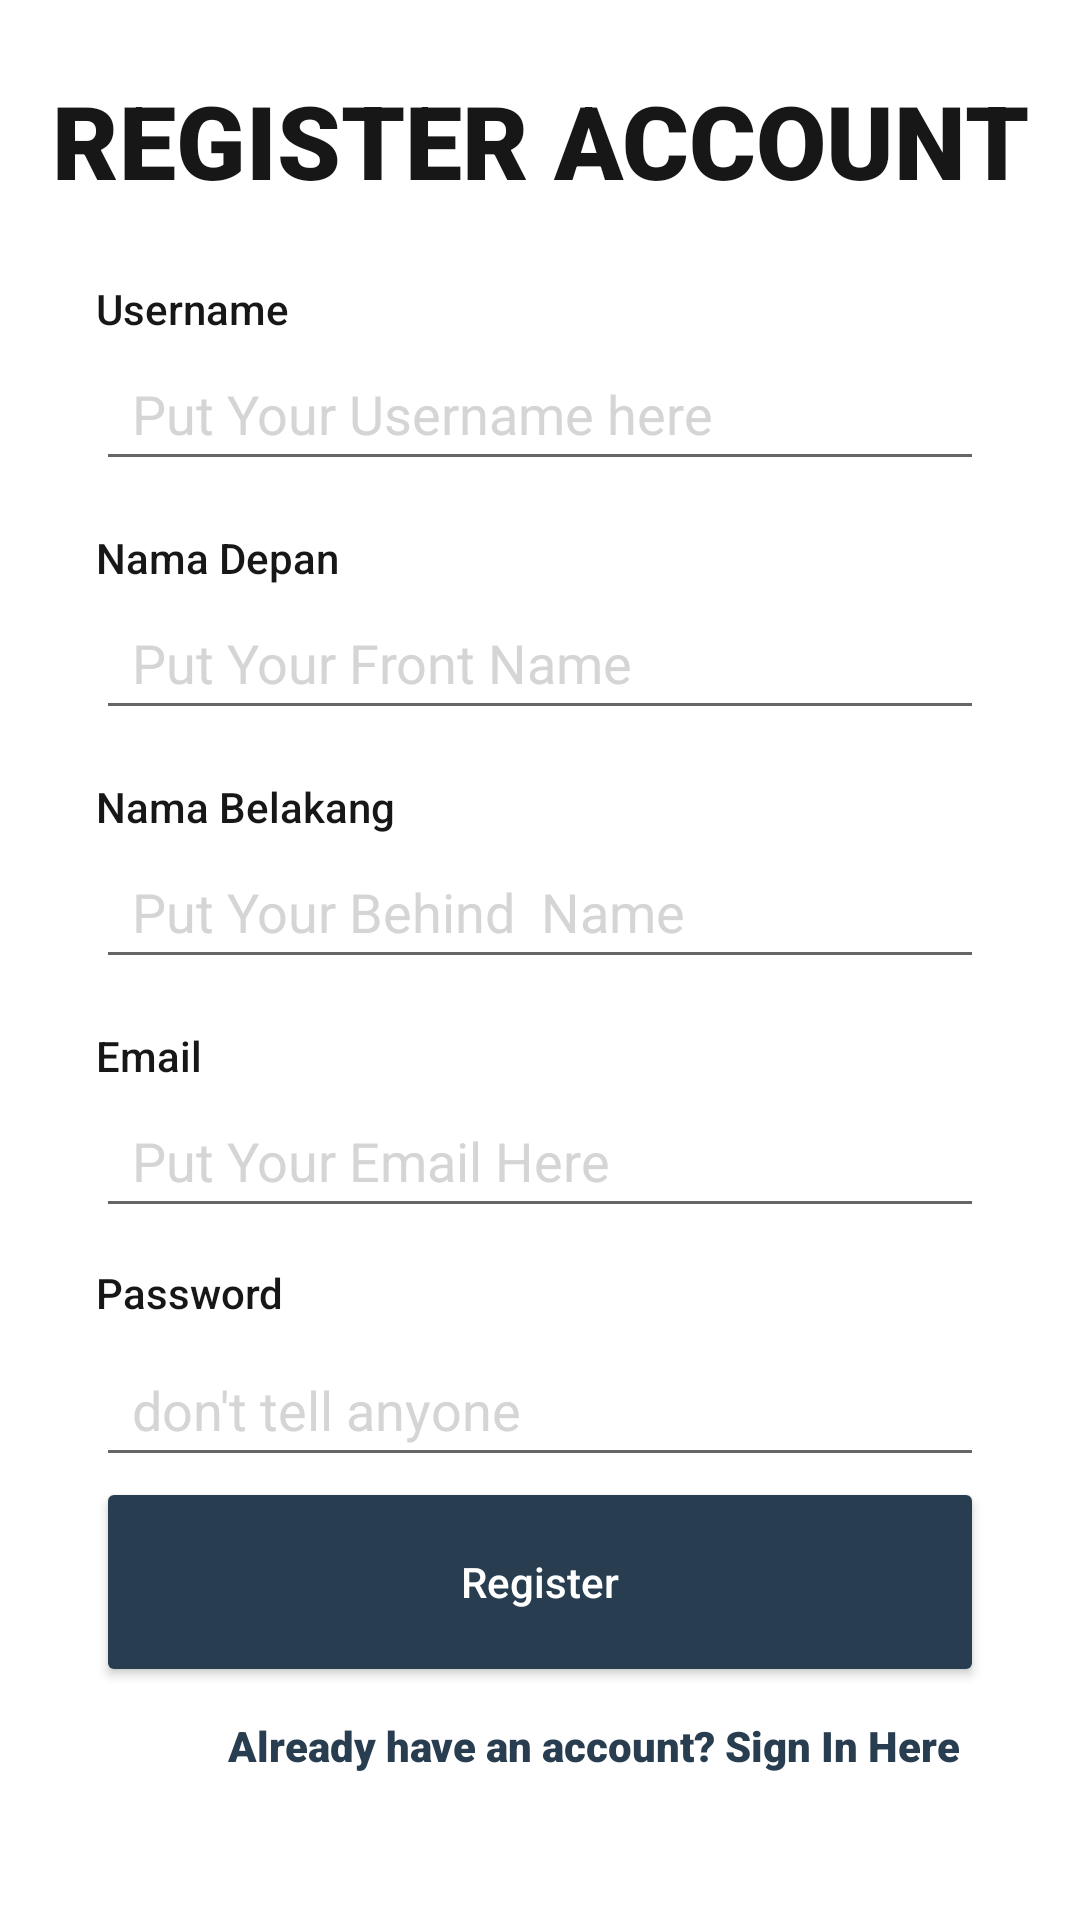

This screen was rendered from an Android layout file. Write that file and the resources it references.
<!-- AndroidManifest.xml: application theme Theme.HobbyArknight_160421080 -->
<!-- res/layout/fragment_register.xml -->
<?xml version="1.0" encoding="utf-8"?>
<FrameLayout xmlns:android="http://schemas.android.com/apk/res/android"
    xmlns:app="http://schemas.android.com/apk/res-auto"
    xmlns:tools="http://schemas.android.com/tools"
    android:layout_width="match_parent"
    android:layout_height="match_parent"
    tools:context=".view.RegisterFragment">

    <androidx.constraintlayout.widget.ConstraintLayout
        android:layout_width="match_parent"
        android:layout_height="match_parent">

        <TextView
            android:id="@+id/txtSignIn"
            android:layout_width="wrap_content"
            android:layout_height="wrap_content"
            android:layout_marginTop="10dp"
            android:layout_marginEnd="40dp"
            android:fontFamily="sans-serif-black"
            android:text="Already have an account? Sign In Here"
            android:textAllCaps="false"
            android:textColor="#283E50"
            app:layout_constraintEnd_toEndOf="parent"
            app:layout_constraintTop_toBottomOf="@+id/btnRegister" />

        <EditText
            android:id="@+id/txtPasswordRegister"
            android:layout_width="0dp"
            android:layout_height="48dp"
            android:layout_marginStart="32dp"
            android:layout_marginTop="4dp"
            android:layout_marginEnd="32dp"
            android:ems="10"
            android:hint="don't tell anyone"
            android:inputType="textPassword"
            android:paddingStart="12dp"
            android:textColorHint="#d5d5d5"
            app:layout_constraintEnd_toEndOf="parent"
            app:layout_constraintHorizontal_bias="0.0"
            app:layout_constraintStart_toStartOf="parent"
            app:layout_constraintTop_toBottomOf="@+id/textView7" />

        <TextView
            android:id="@+id/textView7"
            android:layout_width="wrap_content"
            android:layout_height="wrap_content"
            android:layout_marginStart="32dp"
            android:layout_marginTop="12dp"
            android:fontFamily="sans-serif-medium"
            android:text="Password"
            android:textColor="#171717"
            app:layout_constraintStart_toStartOf="parent"
            app:layout_constraintTop_toBottomOf="@+id/txtEmail" />

        <EditText
            android:id="@+id/txtUsernameRegister"
            android:layout_width="0dp"
            android:layout_height="48dp"
            android:layout_marginStart="32dp"
            android:layout_marginEnd="32dp"
            android:ems="10"
            android:hint="Put Your Username here"
            android:inputType="text"
            android:labelFor="@id/textView10"
            android:paddingStart="12dp"
            android:textColorHint="#D5D5D5"
            app:layout_constraintEnd_toEndOf="parent"
            app:layout_constraintHorizontal_bias="0.0"
            app:layout_constraintStart_toStartOf="parent"
            app:layout_constraintTop_toBottomOf="@+id/textView10" />

        <EditText
            android:id="@+id/txtNamaDepan"
            android:layout_width="0dp"
            android:layout_height="48dp"
            android:layout_marginStart="32dp"
            android:layout_marginEnd="32dp"
            android:ems="10"
            android:hint="Put Your Front Name"
            android:inputType="text|textUri"
            android:paddingStart="12dp"
            android:textColorHint="#D5D5D5"
            app:layout_constraintEnd_toEndOf="parent"
            app:layout_constraintHorizontal_bias="1.0"
            app:layout_constraintStart_toStartOf="parent"
            app:layout_constraintTop_toBottomOf="@+id/txtSpam" />

        <TextView
            android:id="@+id/textView10"
            android:layout_width="wrap_content"
            android:layout_height="wrap_content"
            android:layout_marginStart="32dp"
            android:layout_marginTop="24dp"
            android:fontFamily="sans-serif-medium"
            android:text="Username"
            android:textColor="#171717"
            app:layout_constraintStart_toStartOf="parent"
            app:layout_constraintTop_toBottomOf="@+id/textView" />

        <TextView
            android:id="@+id/txtSpam"
            android:layout_width="wrap_content"
            android:layout_height="wrap_content"
            android:layout_marginStart="32dp"
            android:layout_marginTop="16dp"
            android:fontFamily="sans-serif-medium"
            android:text="Nama Depan"
            android:textColor="#171717"
            app:layout_constraintStart_toStartOf="parent"
            app:layout_constraintTop_toBottomOf="@+id/txtUsernameRegister" />

        <Button
            android:id="@+id/btnRegister"

            android:layout_width="0dp"
            android:layout_height="70dp"
            android:layout_marginStart="32dp"
            android:layout_marginEnd="32dp"
            android:backgroundTint="#283E50"
            android:text="Register"
            android:textAllCaps="false"
            android:textColor="#fff"
            app:cornerRadius="10dp"
            app:layout_constraintEnd_toEndOf="parent"
            app:layout_constraintHorizontal_bias="0.0"
            app:layout_constraintStart_toStartOf="parent"
            app:layout_constraintTop_toBottomOf="@+id/txtPasswordRegister" />

        <TextView
            android:id="@+id/textView"
            android:layout_width="wrap_content"
            android:layout_height="wrap_content"
            android:layout_marginTop="24dp"
            android:fontFamily="sans-serif-black"
            android:text="REGISTER ACCOUNT"
            android:textColor="#171717"
            android:textSize="34sp"
            app:layout_constraintEnd_toEndOf="parent"
            app:layout_constraintStart_toStartOf="parent"
            app:layout_constraintTop_toTopOf="parent" />

        <TextView
            android:id="@+id/textView2"
            android:layout_width="wrap_content"
            android:layout_height="wrap_content"
            android:layout_marginStart="32dp"
            android:layout_marginTop="16dp"
            android:fontFamily="sans-serif-medium"
            android:text="Nama Belakang"
            android:textColor="#171717"
            app:layout_constraintStart_toStartOf="parent"
            app:layout_constraintTop_toBottomOf="@+id/txtNamaDepan" />

        <EditText
            android:id="@+id/txtNamaBelakang"
            android:layout_width="0dp"
            android:layout_height="48dp"
            android:layout_marginStart="32dp"
            android:layout_marginEnd="32dp"
            android:ems="10"
            android:hint="Put Your Behind  Name"
            android:inputType="text|textUri"
            android:paddingStart="12dp"
            android:textColorHint="#D5D5D5"
            app:layout_constraintEnd_toEndOf="parent"
            app:layout_constraintHorizontal_bias="0.0"
            app:layout_constraintStart_toStartOf="parent"
            app:layout_constraintTop_toBottomOf="@+id/textView2" />

        <TextView
            android:id="@+id/textView4"
            android:layout_width="wrap_content"
            android:layout_height="wrap_content"
            android:layout_marginStart="32dp"
            android:layout_marginTop="16dp"
            android:fontFamily="sans-serif-medium"
            android:text="Email"
            android:textColor="#171717"
            app:layout_constraintStart_toStartOf="parent"
            app:layout_constraintTop_toBottomOf="@+id/txtNamaBelakang" />

        <EditText
            android:id="@+id/txtEmail"
            android:layout_width="0dp"
            android:layout_height="48dp"
            android:layout_marginStart="32dp"
            android:layout_marginEnd="32dp"
            android:ems="10"
            android:hint="Put Your Email Here"
            android:inputType="text|textUri"
            android:paddingStart="12dp"
            android:textColorHint="#D5D5D5"
            app:layout_constraintEnd_toEndOf="parent"
            app:layout_constraintHorizontal_bias="1.0"
            app:layout_constraintStart_toStartOf="parent"
            app:layout_constraintTop_toBottomOf="@+id/textView4" />
    </androidx.constraintlayout.widget.ConstraintLayout>
</FrameLayout>
<!-- resources referenced by this layout -->
<resources>
  <style name="Theme.HobbyArknight_160421080" parent="Theme.MaterialComponents.DayNight.DarkActionBar">
          
          <item name="colorPrimary">@color/purple_500</item>
          <item name="colorPrimaryVariant">@color/purple_700</item>
          <item name="colorOnPrimary">@color/white</item>
          
          <item name="colorSecondary">@color/teal_200</item>
          <item name="colorSecondaryVariant">@color/teal_700</item>
          <item name="colorOnSecondary">@color/black</item>
          
          <item name="android:statusBarColor">?attr/colorPrimaryVariant</item>
          
      </style>
  <!-- not gathered from this repository: default colours our renderer supplied (Android Studio template values) -->
  <color name="purple_500">#FF6200EE</color>
  <color name="purple_700">#FF3700B3</color>
  <color name="teal_200">#FF03DAC5</color>
  <color name="teal_700">#FF018786</color>
  <color name="black">#FF000000</color>
  <color name="white">#FFFFFFFF</color>
</resources>
